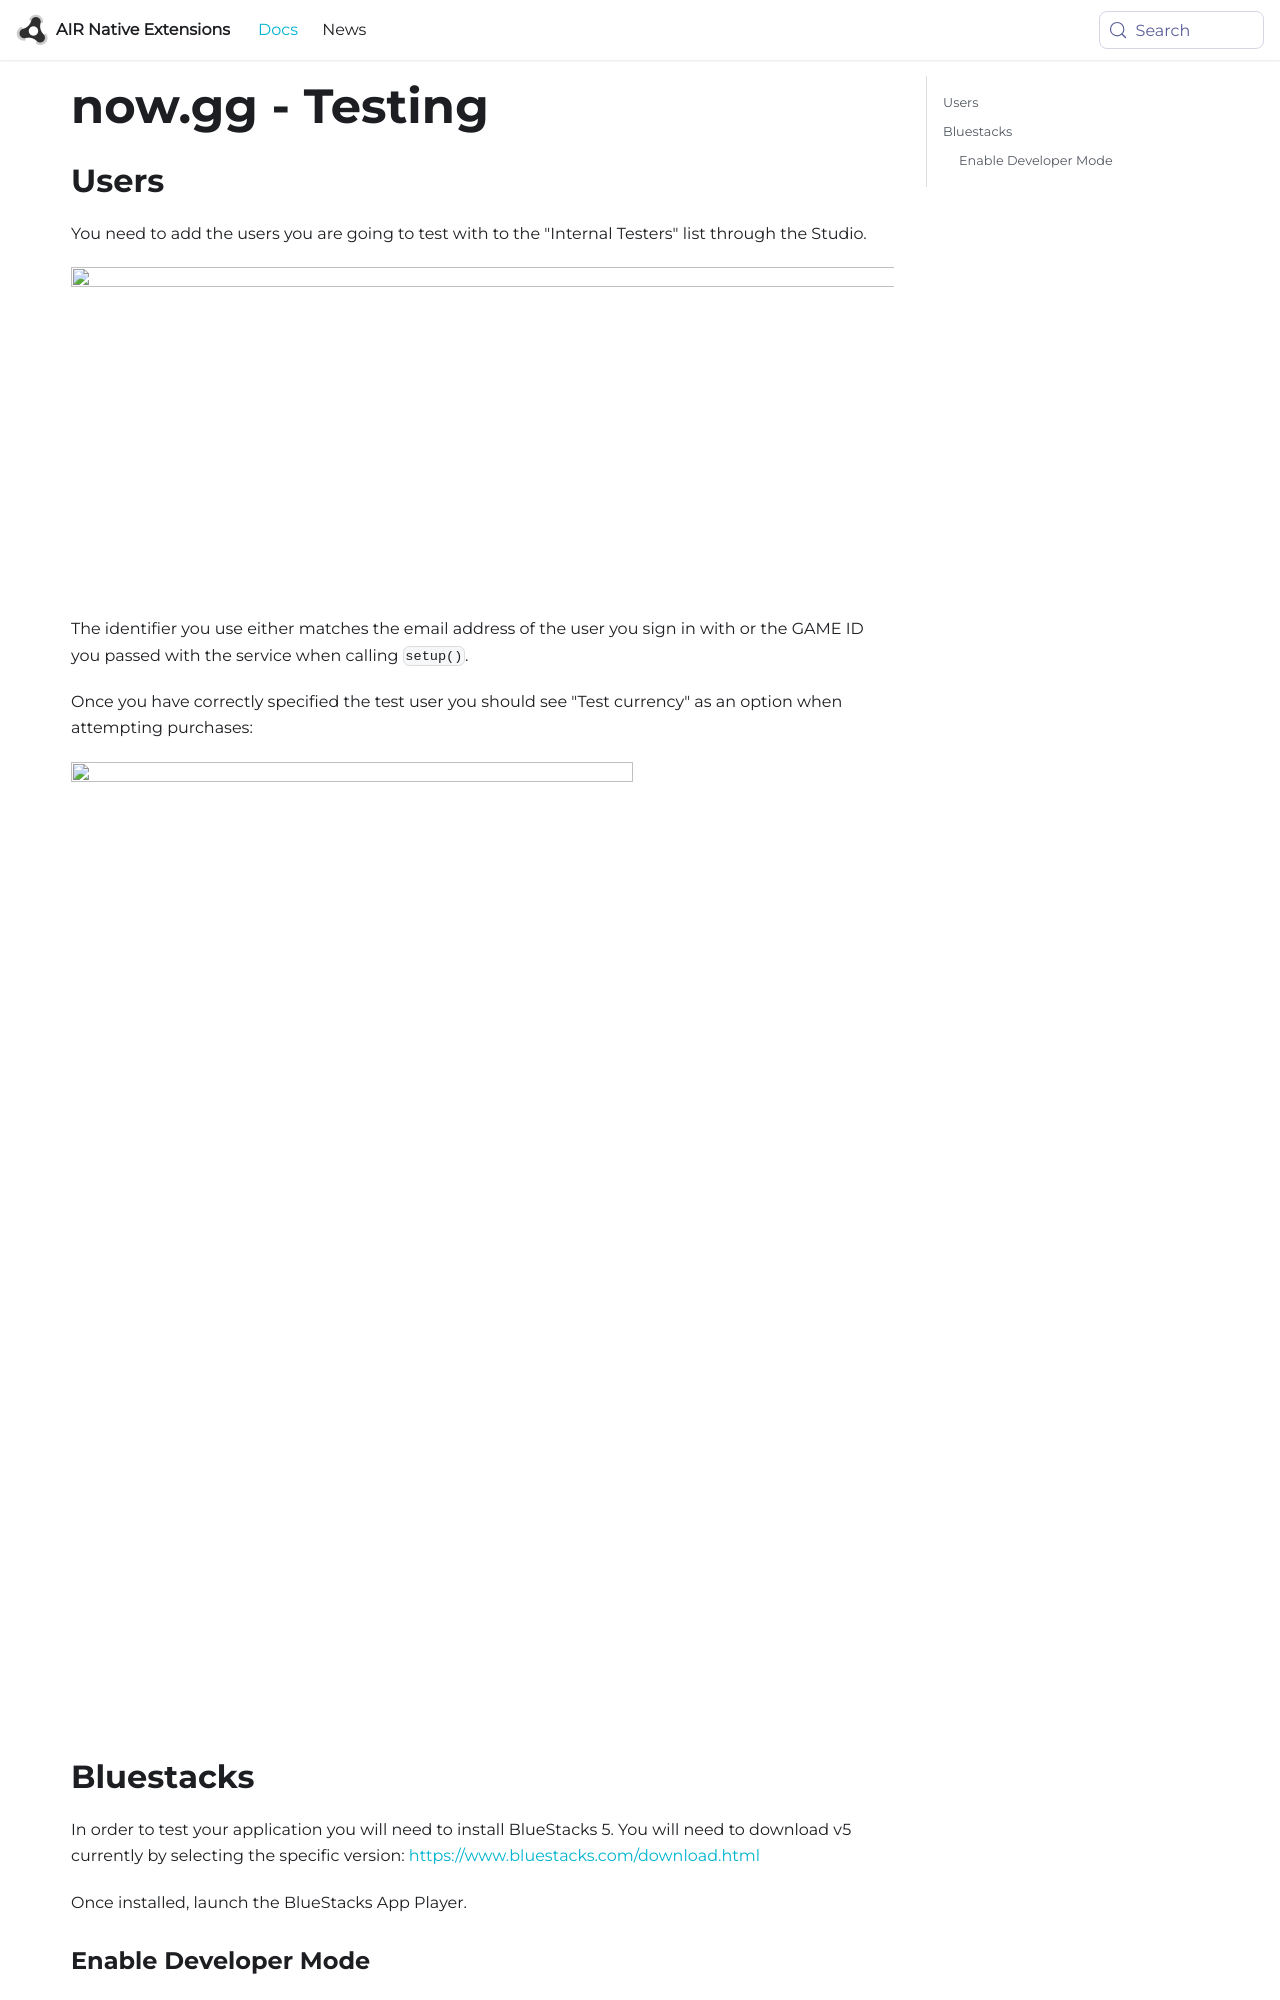

repository: airnativeextensions/nativeextensions-documentation · page: docs/inappbilling/nowgg/testing/index.html · generator: docusaurus

---
title: now.gg - Testing
sidebar_label: Testing
---


## Users

You need to add the users you are going to test with to the "Internal Testers" list through the Studio. 

![](images/nowgg-test-users.png)

The identifier you use either matches the email address of the user you sign in with or the GAME ID you passed with the service when calling `setup()`.

Once you have correctly specified the test user you should see "Test currency" as an option when attempting purchases:

![](images/nowgg-buy-item.png)
